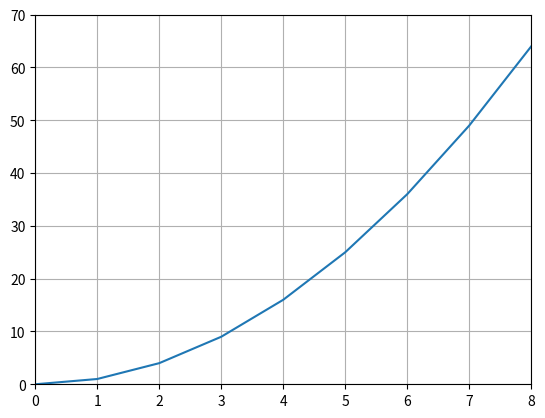

Python code for this plot:
# ch20_3_1.py
import matplotlib.pyplot as plt

squares = [0, 1, 4, 9, 16, 25, 36, 49, 64]
plt.plot(squares)           # 串列squares數據是y軸的值
plt.axis([0, 8, 0, 70])     # x軸刻度0-8, y軸刻度0-70
plt.grid()
plt.show()


